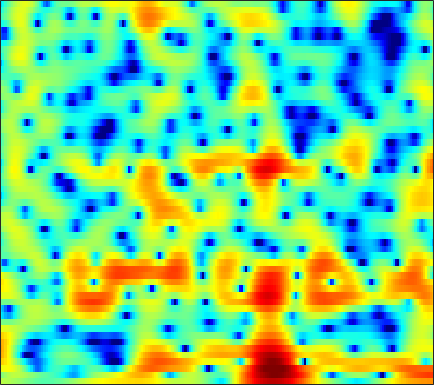

Data behind this chart, as committed beside it:
2.0227, 1.928, 1.8015, 1.662, 1.5475, 1.3788, 1.197, 1.0379, 0.81607, 0.57639, 0.31647, 0.11181, -0.156, -0.42158, -0.62544, -0.88367, -1.1168, -1.2743, -1.4498, -1.5649, -1.6222, -1.626, -1.5913, -1.5028
-0.2278, 0.4097, 1.072, 1.546, 1.796, 2.002, 2.083, 2.073, 1.975, 1.795, 1.546, 1.326, 1.002, 0.6579, 0.3931, 0.05038, -0.2678, -0.4869, -0.7533, -0.9897, -1.203, -1.359, -1.574, -1.82
3.717, 3.969, 4.158, 4.177, 4.08, 3.804, 3.357, 2.911, 2.172, 1.251, 0.1342, -0.8408, -2.347, -4.117, -5.612, -7.718, -9.456, -9.957, -9.232, -7.686, -6.101, -5.077, -3.975, -3.157
6.07, 5.755, 5.213, 4.528, 3.915, 2.958, 1.843, 0.903, -0.474, -1.966, -3.544, -4.737, -6.319, -7.818, -8.823, -9.89, -10.43, -10.36, -9.555, -8.229, -6.77, -5.736, -4.467, -3.386
7.337, 6.707, 5.712, 4.52, 3.481, 1.876, -0.02438, -1.687, -4.307, -7.573, -11.95, -16.69, -28.94, -21.44, -16.61, -13.03, -10.71, -9.386, -7.907, -6.576, -5.375, -4.556, -3.562, -2.679
7.544, 6.878, 5.851, 4.658, 3.653, 2.164, 0.5077, -0.8404, -2.745, -4.704, -6.594, -7.867, -9.236, -10.13, -10.49, -10.56, -10.18, -9.646, -8.742, -7.677, -6.556, -5.745, -4.759, -3.888
7.349, 6.821, 6.01, 5.075, 4.292, 3.137, 1.851, 0.7941, -0.7466, -2.451, -4.369, -6.005, -8.554, -11.88, -15.43, -24.33, -27.41, -18.61, -13.44, -10.41, -8.349, -7.198, -6.026, -5.183
6.051, 5.738, 5.248, 4.675, 4.189, 3.467, 2.664, 2.007, 1.059, 0.03015, -1.08, -1.951, -3.126, -4.258, -5.005, -5.755, -6.115, -6.145, -5.948, -5.615, -5.313, -5.177, -5.14, -5.307
3.553, 3.453, 3.282, 3.074, 2.896, 2.632, 2.346, 2.116, 1.786, 1.436, 1.067, 0.7801, 0.3956, 0.02594, -0.2388, -0.5778, -0.8773, -1.088, -1.373, -1.686, -2.073, -2.445, -3.086, -3.954
-0.2343, -0.2966, -0.3711, -0.3798, -0.3208, -0.1469, 0.1113, 0.3399, 0.6475, 0.9292, 1.168, 1.306, 1.428, 1.49, 1.496, 1.443, 1.335, 1.218, 1.009, 0.7322, 0.3894, 0.08731, -0.3934, -0.9478
-5.131, -5.946, -7.191, -8.04, -7.887, -6.592, -4.793, -3.484, -1.981, -0.7803, 0.1515, 0.6959, 1.242, 1.618, 1.812, 1.967, 2.017, 1.991, 1.887, 1.708, 1.478, 1.288, 1.007, 0.7328
-5.908, -7.155, -9.697, -12.7, -12.84, -9.438, -6.025, -4.072, -2.099, -0.6727, 0.3427, 0.9088, 1.465, 1.834, 2.014, 2.166, 2.2, 2.161, 2.03, 1.8, 1.464, 1.157, 0.6938, 0.2202
-0.5921, -0.479, -0.4414, -0.4218, -0.3137, 0.00536, 0.4393, 0.7699, 1.115, 1.34, 1.406, 1.368, 1.275, 1.189, 1.149, 1.162, 1.227, 1.275, 1.261, 1.09, 0.6517, 0.0961, -0.9771, -2.618
3.184, 3.354, 3.466, 3.434, 3.343, 3.115, 2.749, 2.375, 1.692, 0.7207, -0.5683, -1.794, -3.758, -5.695, -6.497, -6.049, -4.497, -3.319, -2.173, -1.502, -1.288, -1.439, -1.997, -2.964
4.717, 4.61, 4.37, 4.053, 3.724, 3.176, 2.47, 1.828, 0.7831, -0.5653, -2.29, -3.956, -6.878, -10.31, -12.07, -10.51, -7.559, -5.828, -4.234, -3.32, -2.856, -2.746, -2.901, -3.155
5.204, 4.866, 4.356, 3.788, 3.326, 2.661, 1.936, 1.339, 0.5156, -0.3315, -1.177, -1.748, -2.416, -2.897, -3.026, -2.941, -2.604, -2.347, -2.091, -2.043, -2.374, -2.867, -3.943, -5.565
4.071, 3.469, 2.75, 2.085, 1.62, 0.9561, 0.1829, -0.484, -1.397, -2.159, -2.575, -2.515, -2.048, -1.423, -0.8797, -0.2538, 0.2417, 0.4946, 0.6592, 0.5975, 0.1888, -0.3549, -1.373, -2.872
-1.915, -3.394, -4.149, -3.706, -3.208, -2.983, -3.454, -4.378, -6.835, -11.48, -18.2, -13.13, -6.985, -3.39, -1.584, 0.115, 1.186, 1.727, 2.135, 2.228, 2.128, 1.925, 1.563, 1.155
-6.858, -10.46, -10.57, -6.944, -4.954, -3.408, -2.787, -2.754, -3.184, -3.775, -3.909, -3.317, -1.94, -0.4605, 0.5288, 1.56, 2.262, 2.57, 2.675, 2.462, 2.025, 1.561, 0.8287, 0.1371
-1.316, -1.565, -1.514, -1.141, -0.7516, -0.1978, 0.2596, 0.5188, 0.8171, 1.063, 1.327, 1.516, 1.853, 2.184, 2.381, 2.52, 2.494, 2.33, 1.893, 1.176, 0.0657, -1.057, -3.086, -6.043
-1.811, -1.293, -0.6444, -0.02605, 0.3989, 0.9273, 1.379, 1.65, 1.929, 2.128, 2.26, 2.301, 2.278, 2.179, 2.045, 1.773, 1.363, 0.9636, 0.3202, -0.467, -1.47, -2.349, -3.746, -5.256
-3.288, -2.06, -0.7704, 0.2501, 0.8711, 1.516, 1.997, 2.261, 2.478, 2.559, 2.509, 2.408, 2.14, 1.745, 1.373, 0.7949, 0.1235, -0.4122, -1.162, -1.868, -2.475, -2.856, -3.264, -3.488
-2.161, -0.9849, 0.318, 1.321, 1.907, 2.486, 2.851, 3.023, 3.103, 3.027, 2.786, 2.511, 2.006, 1.328, 0.6854, -0.3498, -1.572, -2.605, -4.045, -5.285, -5.87, -5.801, -5.156, -4.322
0.3728, 1.112, 1.937, 2.566, 2.909, 3.208, 3.332, 3.302, 3.14, 2.849, 2.449, 2.05, 1.431, 0.6386, -0.1066, -1.416, -3.21, -5.053, -8.562, -15.3, -28.43, -14.95, -8.874, -5.681
1.71, 2.172, 2.624, 2.891, 2.958, 2.859, 2.571, 2.211, 1.607, 0.9185, 0.284, -0.1388, -0.5609, -0.8925, -1.127, -1.57, -2.229, -2.894, -3.873, -4.783, -5.012, -4.602, -3.538, -2.432
1.641, 1.96, 2.232, 2.29, 2.159, 1.712, 0.8721, -0.01685, -1.654, -3.827, -6.189, -7.229, -6.649, -4.793, -3.478, -2.111, -1.209, -0.7612, -0.3937, -0.08013, 0.1646, 0.362, 0.6511, 0.9173
-0.1815, 0.2602, 0.7201, 0.9493, 0.9299, 0.6004, -0.1642, -1.065, -2.846, -5.484, -9.062, -11.07, -9.238, -5.752, -3.688, -1.723, -0.3596, 0.3824, 1.083, 1.551, 1.847, 1.981, 2.045, 2.04
-3.9, -2.741, -1.497, -0.6114, -0.1735, 0.1204, 0.1285, -0.06007, -0.4746, -0.9607, -1.378, -1.463, -1.279, -0.7607, -0.2647, 0.4081, 0.9859, 1.328, 1.682, 1.829, 1.857, 1.788, 1.59, 1.263
-6.478, -4.57, -2.644, -1.243, -0.4557, 0.31, 0.8128, 1.052, 1.231, 1.319, 1.355, 1.387, 1.464, 1.572, 1.639, 1.749, 1.808, 1.79, 1.689, 1.466, 1.112, 0.7593, 0.1859, -0.5425
-4.261, -3.111, -1.714, -0.5169, 0.232, 1.051, 1.623, 1.951, 2.232, 2.365, 2.429, 2.396, 2.338, 2.243, 2.152, 1.996, 1.788, 1.584, 1.174, 0.6857, -0.004959, -0.6551, -1.676, -2.883
-2.405, -1.462, -0.2779, 0.7717, 1.438, 2.137, 2.635, 2.845, 2.953, 2.877, 2.651, 2.437, 2.09, 1.759, 1.569, 1.312, 1.067, 0.8637, 0.4999, -0.08416, -0.902, -1.738, -3.206, -5.129
-1.997, -0.716, 0.8228, 2.095, 2.847, 3.536, 3.918, 3.953, 3.689, 3.093, 2.129, 1.298, 0.1096, -0.8119, -1.163, -1.078, -0.6952, -0.4309, -0.1877, -0.3221, -0.7744, -1.365, -2.645, -4.516
-3.691, -1.593, 0.6995, 2.434, 3.403, 4.235, 4.556, 4.475, 3.877, 2.665, 0.6353, -1.574, -6.058, -14.42, -15.74, -8.143, -4.489, -3.001, -1.828, -1.194, -0.9757, -0.9567, -1.178, -1.546
-5.285, -2.722, -0.1391, 1.689, 2.671, 3.566, 3.923, 3.89, 3.414, 2.412, 0.932, -0.5208, -2.67, -4.574, -5.325, -5.363, -5.042, -4.87, -4.997, -4.901, -4.539, -4.024, -3.02, -2.066
-2.234, -1.046, 0.442, 1.697, 2.442, 3.132, 3.518, 3.569, 3.371, 2.863, 2.118, 1.38, 0.2883, -0.8746, -1.821, -3.185, -4.981, -6.759, -10.28, -16.75, -17.42, -11.76, -7.185, -4.327
-1.329, -0.4507, 0.6383, 1.585, 2.173, 2.738, 3.09, 3.196, 3.14, 2.886, 2.429, 1.984, 1.248, 0.3762, -0.3929, -1.574, -2.983, -4.232, -6.007, -7.388, -7.489, -6.682, -5.047, -3.57
-2.254, -1.09, 0.179, 1.155, 1.701, 2.238, 2.516, 2.602, 2.548, 2.343, 2.007, 1.726, 1.277, 0.783, 0.3971, -0.1471, -0.6803, -1.089, -1.505, -1.831, -1.931, -1.888, -1.735, -1.598
-1.996, -0.8363, 0.357, 1.208, 1.644, 1.982, 2.06, 1.962, 1.669, 1.232, 0.7622, 0.4256, 0.1046, -0.05621, -0.05595, 0.02773, 0.1561, 0.2715, 0.3779, 0.4416, 0.4419, 0.4077, 0.2409, -0.04515
-0.06633, 0.608, 1.333, 1.814, 2.013, 1.998, 1.692, 1.228, 0.2991, -0.9884, -2.501, -3.616, -4.391, -3.919, -3.011, -1.623, -0.4228, 0.3051, 1.003, 1.481, 1.717, 1.753, 1.632, 1.303
0.6291, 1.089, 1.605, 1.938, 2.029, 1.882, 1.396, 0.7361, -0.6415, -2.808, -6.268, -10.71, -22.57, -11.45, -6.837, -3.308, -1.103, 0.0007908, 1.032, 1.671, 2.002, 2.081, 2.024, 1.767
-1.044, -0.3256, 0.5105, 1.139, 1.426, 1.593, 1.432, 1.118, 0.424, -0.511, -1.6, -2.322, -2.809, -2.498, -1.871, -0.8914, -0.007414, 0.5001, 0.9727, 1.197, 1.241, 1.176, 0.996, 0.7232
-4.001, -2.387, -0.7816, 0.3446, 0.9462, 1.466, 1.728, 1.796, 1.763, 1.63, 1.453, 1.355, 1.27, 1.263, 1.272, 1.287, 1.191, 1.044, 0.6683, 0.1366, -0.4898, -0.9431, -1.47, -1.796
-3.431, -1.967, -0.5207, 0.4489, 0.9589, 1.397, 1.716, 1.898, 2.13, 2.349, 2.585, 2.736, 2.885, 2.916, 2.836, 2.542, 1.979, 1.329, 0.08712, -1.62, -3.87, -5.745, -7.582, -7.369
-0.106, 0.2609, 0.565, 0.6109, 0.4652, 0.1515, -0.162, -0.228, 0.06136, 0.782, 1.691, 2.335, 3.038, 3.477, 3.608, 3.459, 2.929, 2.208, 0.7994, -1.354, -4.536, -7.941, -12.81, -10.52
0.8556, 0.6723, 0.1504, -0.7875, -1.889, -4.088, -7.586, -10.75, -9.906, -5.241, -1.862, -0.05565, 1.619, 2.691, 3.166, 3.437, 3.321, 3.013, 2.337, 1.386, 0.3232, -0.435, -1.144, -1.381
-0.4436, -0.6576, -1.155, -1.987, -2.867, -4.479, -6.442, -7.563, -7.146, -4.896, -2.539, -1.104, 0.3765, 1.387, 1.892, 2.294, 2.422, 2.392, 2.183, 1.886, 1.533, 1.278, 0.9884, 0.7689
-2.216, -2.072, -1.927, -1.893, -1.935, -2.039, -2.094, -2.019, -1.704, -1.154, -0.4928, -0.002125, 0.566, 0.9824, 1.19, 1.327, 1.35, 1.302, 1.202, 1.092, 0.9812, 0.9105, 0.8201, 0.7373
-4.554, -3.612, -2.467, -1.508, -0.9308, -0.3, 0.2044, 0.5146, 0.8666, 1.136, 1.318, 1.39, 1.353, 1.184, 0.967, 0.5894, 0.1787, -0.1092, -0.3526, -0.4422, -0.3569, -0.2289, -0.03413, 0.128
-7.027, -4.604, -2.294, -0.6083, 0.3734, 1.395, 2.135, 2.542, 2.903, 3.05, 2.985, 2.785, 2.279, 1.483, 0.6771, -0.6797, -2.281, -3.46, -4.438, -4.302, -3.289, -2.422, -1.431, -0.7634
-3.916, -2.548, -0.8841, 0.5307, 1.434, 2.422, 3.184, 3.607, 3.962, 4.074, 3.918, 3.596, 2.865, 1.704, 0.4645, -1.833, -5.385, -9.674, -24.35, -13.15, -6.958, -4.529, -2.609, -1.63
-2.388, -1.813, -0.9121, 0.06284, 0.783, 1.69, 2.491, 2.973, 3.433, 3.662, 3.624, 3.41, 2.876, 2.041, 1.213, -0.1369, -1.657, -2.725, -3.66, -3.691, -3.037, -2.435, -1.823, -1.585
-4.559, -4.3, -3.62, -2.581, -1.654, -0.37, 0.7828, 1.519, 2.277, 2.751, 2.95, 2.934, 2.697, 2.261, 1.851, 1.225, 0.6061, 0.2155, -0.1818, -0.363, -0.4021, -0.3997, -0.417, -0.5775
-10.21, -11.51, -11.14, -8.064, -5.57, -2.826, -0.7586, 0.4223, 1.555, 2.256, 2.593, 2.634, 2.446, 2.049, 1.663, 1.124, 0.6527, 0.3867, 0.214, 0.2212, 0.3386, 0.4455, 0.5528, 0.5572
-10.61, -12.71, -12.52, -8.328, -5.358, -2.33, -0.145, 1.03, 2.12, 2.728, 2.881, 2.712, 2.15, 1.225, 0.3228, -0.9886, -2.092, -2.507, -2.268, -1.483, -0.535, 0.1162, 0.777, 1.203
-3.948, -3.641, -2.869, -1.695, -0.6503, 0.7244, 1.907, 2.611, 3.254, 3.509, 3.332, 2.891, 1.832, 0.1049, -1.779, -5.551, -12.57, -20.64, -10.51, -5.34, -2.498, -1.112, 0.1424, 0.8934
-2.404, -1.741, -0.8152, 0.1671, 0.883, 1.775, 2.546, 3.009, 3.4, 3.492, 3.261, 2.85, 1.937, 0.5849, -0.7101, -2.702, -4.555, -5.312, -5.026, -3.9, -2.708, -1.927, -1.088, -0.5147
-3.878, -2.76, -1.422, -0.2565, 0.5127, 1.425, 2.191, 2.646, 3.082, 3.3, 3.274, 3.08, 2.586, 1.843, 1.155, 0.1065, -0.9666, -1.697, -2.558, -3.189, -3.507, -3.48, -3.131, -2.539
-5.513, -4.075, -2.567, -1.379, -0.5879, 0.3897, 1.281, 1.892, 2.61, 3.157, 3.469, 3.532, 3.385, 2.957, 2.447, 1.502, 0.2279, -0.9757, -3.032, -5.746, -8.94, -10.41, -8.754, -5.774
